Run: headless pygame with SDL's dummy video driver; simulated clock (each Clock.tick advances the game by its frame time, no real sleeping); random seed 0; keys injected as events and as key.get_pressed() state; no mouse input.
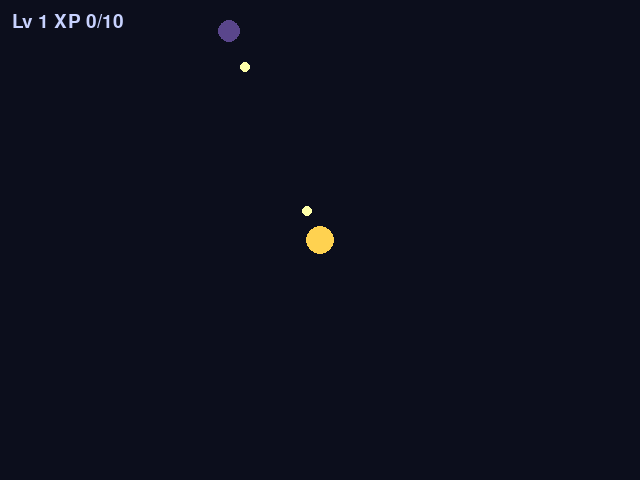
Frame 1 of 4 · flips 1–60 · no input
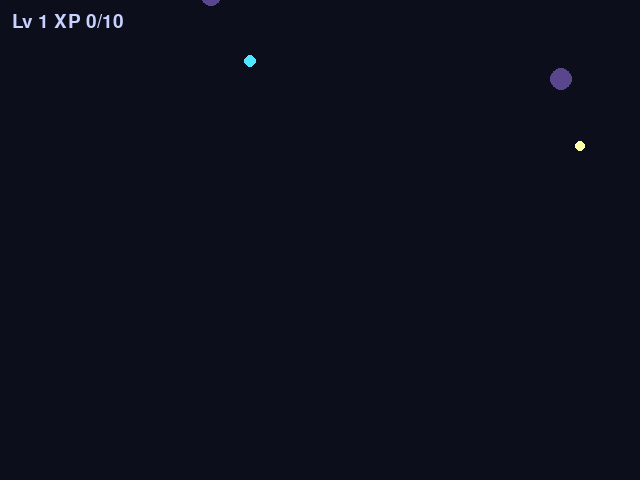
Frame 2 of 4 · flips 61–180 · tapped SPACE, RETURN · held RIGHT (→), D
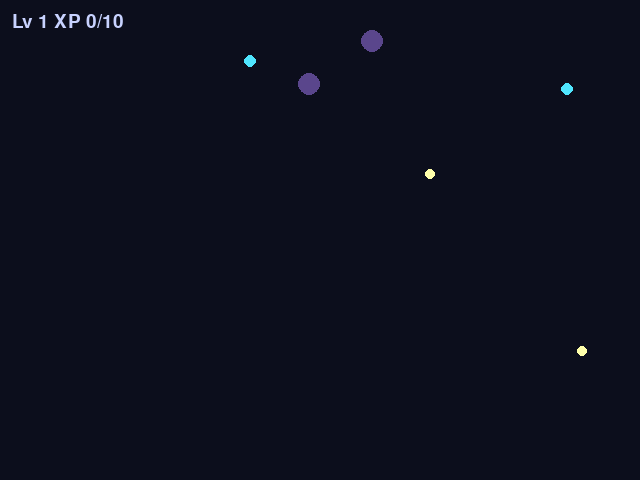
Frame 3 of 4 · flips 181–300 · held DOWN (↓), S
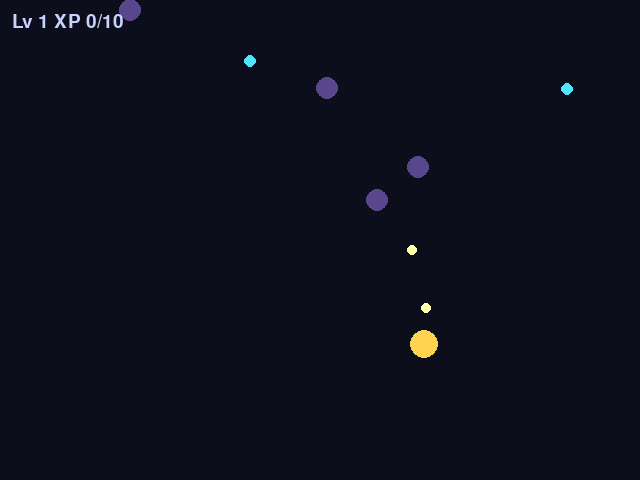
Frame 4 of 4 · flips 301–420 · held LEFT (←), A, UP (↑), W

The pygame program that drew these frames:

# game.py — Lesson 5.33: Night Swarm — level up (solution)
from __future__ import annotations

import math
import random

import pygame

pygame.init()

WIDTH, HEIGHT = 640, 480
MARGIN = 22
PLAYER_SPEED = 185
PLAYER_RADIUS = 14

screen = pygame.display.set_mode((WIDTH, HEIGHT))
pygame.display.set_caption("Night Swarm — Bright Choice")
clock = pygame.time.Clock()
font_big = pygame.font.Font(None, 46)
font = pygame.font.Font(None, 28)

UPGRADE_POOL = {
    "damage": {"label": "Bright Pulse", "damage_add": 5},
    "fire_rate": {"label": "Quick Glow", "cooldown_mul": 0.85},
    "speed": {"label": "Swift Steps", "speed_mul": 1.12},
    "extra_orb": {"label": "Twin Lantern", "extra_shots": 1},
    "orbit": {"label": "Halo Guard", "orbit_add": 1},
}

state = "PLAY"
player_pos = pygame.Vector2(WIDTH / 2, HEIGHT / 2)
damage = 12
fire_cooldown = 0.55
fire_timer = 0.0
extra_shots = 0
player_speed = PLAYER_SPEED
xp = 0
level = 1
xp_need = 10
level_choices: list[str] = []
enemies: list[dict] = []
orbs: list[dict] = []
gems: list[dict] = []
spawn_timer = 0.3
rng = random.Random()
running = True


def direction_toward(ax: float, ay: float, bx: float, by: float) -> pygame.Vector2:
    d = pygame.Vector2(bx - ax, by - ay)
    if d.length_squared() > 0:
        d = d.normalize()
    return d


def nearest_enemy_index(px: float, py: float, shadow_list: list[dict]) -> int | None:
    best_i = None
    best_d2 = math.inf
    for i, e in enumerate(shadow_list):
        if e["hp"] <= 0:
            continue
        dx = e["pos"].x - px
        dy = e["pos"].y - py
        if dx * dx + dy * dy < best_d2:
            best_d2 = dx * dx + dy * dy
            best_i = i
    return best_i


def pick_level_up_choices(pool: dict, n: int, r: random.Random) -> list[str]:
    keys = list(pool.keys())
    r.shuffle(keys)
    return keys[: min(n, len(keys))]


def spawn_edge() -> pygame.Vector2:
    return pygame.Vector2(rng.uniform(0, WIDTH), -12)


while running:
    dt = clock.tick(60) / 1000

    for event in pygame.event.get():
        if event.type == pygame.QUIT:
            running = False
        if state == "LEVEL_UP" and event.type == pygame.KEYDOWN:
            if event.key in (pygame.K_1, pygame.K_2, pygame.K_3):
                idx = event.key - pygame.K_1
                if idx < len(level_choices):
                    key = level_choices[idx]
                    up = UPGRADE_POOL[key]
                    if key == "damage":
                        damage += up["damage_add"]
                    elif key == "fire_rate":
                        fire_cooldown *= up["cooldown_mul"]
                    elif key == "speed":
                        player_speed *= up["speed_mul"]
                    elif key == "extra_orb":
                        extra_shots += up["extra_shots"]
                    state = "PLAY"
                    level_choices = []

    if state == "PLAY":
        keys = pygame.key.get_pressed()
        move = pygame.Vector2(0, 0)
        if keys[pygame.K_LEFT] or keys[pygame.K_a]:
            move.x -= 1
        if keys[pygame.K_RIGHT] or keys[pygame.K_d]:
            move.x += 1
        if keys[pygame.K_UP] or keys[pygame.K_w]:
            move.y -= 1
        if keys[pygame.K_DOWN] or keys[pygame.K_s]:
            move.y += 1
        if move.length_squared() > 0:
            move = move.normalize()
        player_pos += move * player_speed * dt

        spawn_timer -= dt
        if spawn_timer <= 0 and len(enemies) < 35:
            spawn_timer = 1.2
            enemies.append({"pos": spawn_edge(), "hp": 22, "radius": 11, "drop": True})

        px, py = player_pos.x, player_pos.y
        for e in enemies:
            if e["hp"] <= 0:
                continue
            e["pos"] += direction_toward(e["pos"].x, e["pos"].y, px, py) * 70 * dt

        fire_timer -= dt
        if fire_timer <= 0 and nearest_enemy_index(px, py, enemies) is not None:
            te = enemies[nearest_enemy_index(px, py, enemies)]  # type: ignore[index]
            vel = direction_toward(px, py, te["pos"].x, te["pos"].y) * 280
            orbs.append({"pos": pygame.Vector2(px, py), "vel": vel, "life": 1.5})
            fire_timer = fire_cooldown

        for orb in orbs:
            orb["pos"] += orb["vel"] * dt
            orb["life"] -= dt
        orbs = [o for o in orbs if o["life"] > 0]
        for orb in orbs:
            for e in enemies:
                if e["hp"] > 0 and orb["pos"].distance_to(e["pos"]) < e["radius"] + 5:
                    e["hp"] -= damage
                    orb["life"] = 0
                    break
        for e in enemies:
            if e["hp"] <= 0 and e.get("drop"):
                e["drop"] = False
                gems.append({"pos": pygame.Vector2(e["pos"]), "value": 4})
        enemies = [e for e in enemies if e["hp"] > 0]
        for gem in gems[:]:
            if gem["pos"].distance_to(player_pos) < 20:
                xp += gem["value"]
                gems.remove(gem)
        while xp >= xp_need:
            xp -= xp_need
            level += 1
            xp_need = 8 + level * 3
            level_choices = pick_level_up_choices(UPGRADE_POOL, 3, rng)
            state = "LEVEL_UP"
            break

    screen.fill((12, 14, 28))
    for gem in gems:
        pygame.draw.circle(screen, (80, 230, 255), (int(gem["pos"].x), int(gem["pos"].y)), 6)
    for orb in orbs:
        pygame.draw.circle(screen, (255, 255, 170), (int(orb["pos"].x), int(orb["pos"].y)), 5)
    for e in enemies:
        pygame.draw.circle(screen, (90, 70, 140), (int(e["pos"].x), int(e["pos"].y)), e["radius"])
    pygame.draw.circle(screen, (255, 210, 80), (int(player_pos.x), int(player_pos.y)), PLAYER_RADIUS)
    hud = font.render(f"Lv {level} XP {xp}/{xp_need}", True, (200, 210, 255))
    screen.blit(hud, (12, 12))

    if state == "LEVEL_UP":
        overlay = pygame.Surface((WIDTH, HEIGHT), pygame.SRCALPHA)
        overlay.fill((0, 0, 0, 140))
        screen.blit(overlay, (0, 0))
        title = font_big.render("Pick upgrade 1-3", True, (255, 240, 160))
        screen.blit(title, title.get_rect(center=(WIDTH // 2, 100)))
        for i, key in enumerate(level_choices):
            txt = font.render(f"{i+1}: {UPGRADE_POOL[key]['label']}", True, (220, 230, 255))
            screen.blit(txt, txt.get_rect(center=(WIDTH // 2, 170 + i * 34)))

    pygame.display.flip()

pygame.quit()
